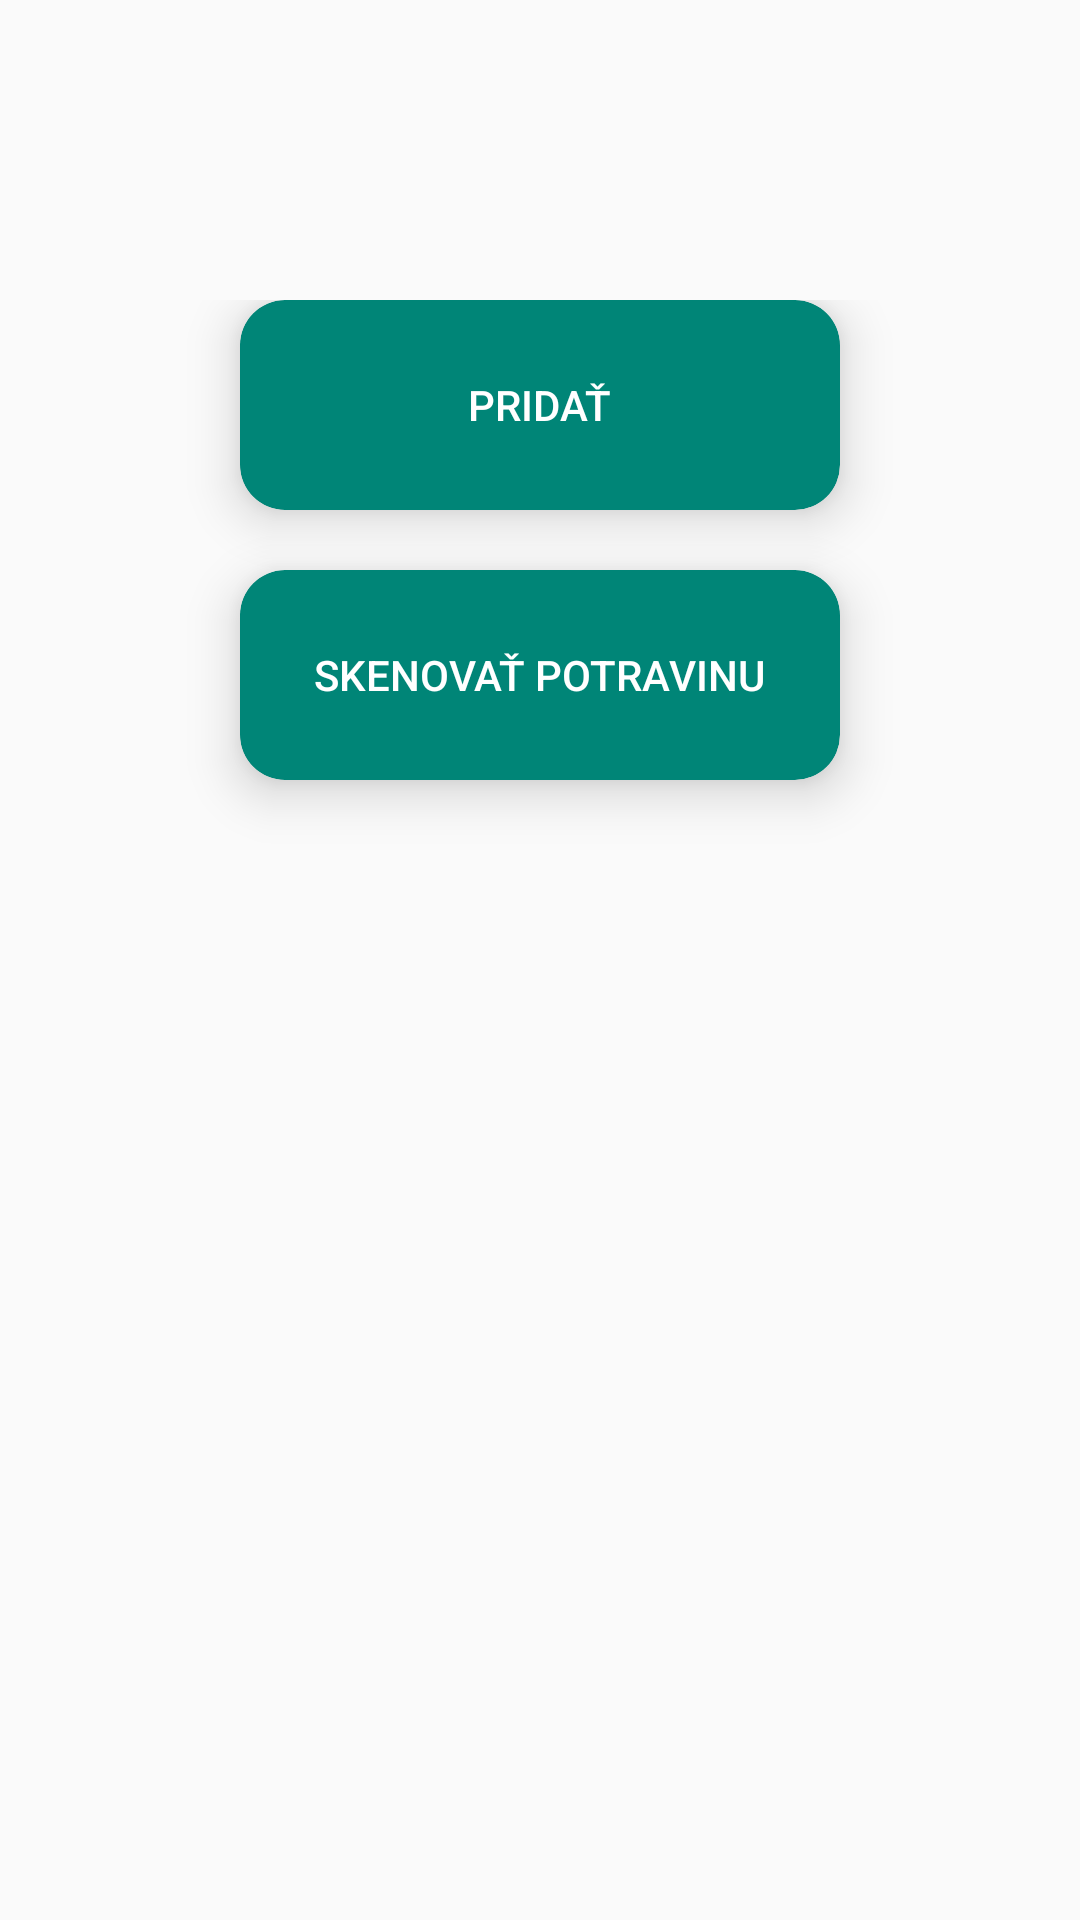

Android layout source for this screen:
<!-- AndroidManifest.xml: application theme AppTheme -->
<!-- res/layout/content_menu_sing_in.xml -->
<?xml version="1.0" encoding="utf-8"?>
<LinearLayout xmlns:android="http://schemas.android.com/apk/res/android"
    xmlns:app="http://schemas.android.com/apk/res-auto"
    xmlns:tools="http://schemas.android.com/tools"
    android:layout_width="match_parent"
    android:layout_height="match_parent"
    app:layout_behavior="@string/appbar_scrolling_view_behavior"
    tools:context=".MenuSingInActivity"
    tools:showIn="@layout/activity_menu_sing_in"
    android:orientation="vertical"
    android:paddingTop="100dp">


    <android.support.v7.widget.CardView

        app:cardBackgroundColor="@color/colorPrimary"
        app:cardCornerRadius="15dp"
        app:cardElevation="10dp"
        android:onClick="openAdd"
        style="@style/main_button_card_view">
        <RelativeLayout style="@style/main_button_inner_container">
            <TextView
                android:text="Pridať"
                style="@style/main_button_text" />
        </RelativeLayout>
    </android.support.v7.widget.CardView>

    <android.support.v7.widget.CardView
        app:cardBackgroundColor="@color/colorPrimary"
        app:cardCornerRadius="15dp"
        app:cardElevation="10dp"
        android:onClick="openScan"
        style="@style/main_button_card_view">
        <RelativeLayout style="@style/main_button_inner_container">
            <TextView
                android:text="Skenovať potravinu"
                style="@style/main_button_text" />
        </RelativeLayout>
    </android.support.v7.widget.CardView>

</LinearLayout>
<!-- res/layout/activity_menu_sing_in.xml (included above) -->
<?xml version="1.0" encoding="utf-8"?>
<android.support.design.widget.CoordinatorLayout xmlns:android="http://schemas.android.com/apk/res/android"
    xmlns:app="http://schemas.android.com/apk/res-auto"
    xmlns:tools="http://schemas.android.com/tools"
    android:layout_width="match_parent"
    android:layout_height="match_parent"
    tools:context=".MenuSingInActivity">

    <android.support.design.widget.AppBarLayout
        android:layout_width="match_parent"
        android:layout_height="wrap_content"
        android:theme="@style/AppTheme.AppBarOverlay">

        <android.support.v7.widget.Toolbar
            android:id="@+id/toolbar"
            android:layout_width="match_parent"
            android:layout_height="?attr/actionBarSize"
            android:background="?attr/colorPrimary"
            app:popupTheme="@style/AppTheme.PopupOverlay" />

    </android.support.design.widget.AppBarLayout>

    <include layout="@layout/content_menu_sing_in" />



</android.support.design.widget.CoordinatorLayout>
<!-- resources referenced by this layout -->
<resources>
  <color name="colorPrimary">#008577</color>
  <style name="AppTheme.AppBarOverlay" parent="ThemeOverlay.AppCompat.Dark.ActionBar" />
  <style name="AppTheme.PopupOverlay" parent="ThemeOverlay.AppCompat.Light" />
  <style name="main_button_card_view">
          <item name="android:layout_width">200dp</item>
          <item name="android:layout_height">70dp</item>
          <item name="android:layout_marginBottom">20dp</item>
          <item name="android:layout_gravity">center_horizontal</item>
      </style>
  <style name="main_button_inner_container">
          <item name="android:layout_width">match_parent</item>
          <item name="android:layout_height">match_parent</item>
      </style>
  <style name="main_button_text">
          <item name="android:layout_width">wrap_content</item>
          <item name="android:layout_height">wrap_content</item>
          <item name="android:textAppearance">@style/Base.TextAppearance.AppCompat.Button</item>
          <item name="android:textColor">@android:color/white</item>
          <item name="android:layout_centerInParent">true</item>
      </style>
  <style name="AppTheme" parent="Theme.AppCompat.Light.DarkActionBar">
          
          <item name="colorPrimary">@color/colorPrimary</item>
          <item name="colorPrimaryDark">@color/colorPrimaryDark</item>
          <item name="colorAccent">@color/colorAccent</item>
          <item name="windowActionModeOverlay">true</item>
      </style>
  <color name="colorPrimaryDark">#00574B</color>
  <color name="colorAccent">#D81B60</color>
</resources>
